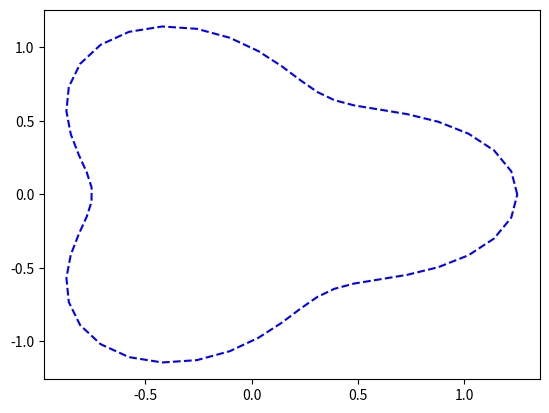

Recreate this plot in Python.
import numpy as np
import matplotlib
from matplotlib import pyplot
matplotlib.use('Agg')

theta_vector = np.linspace(0, 2*np.pi, 50)

x = []
y = []
for theta in theta_vector:
  r = 1.0 + 0.25*np.cos(3.*theta)
  x.append(r*np.cos(theta))
  y.append(r*np.sin(theta))
  
pyplot.plot(x, y, 'b--')
pyplot.show()
